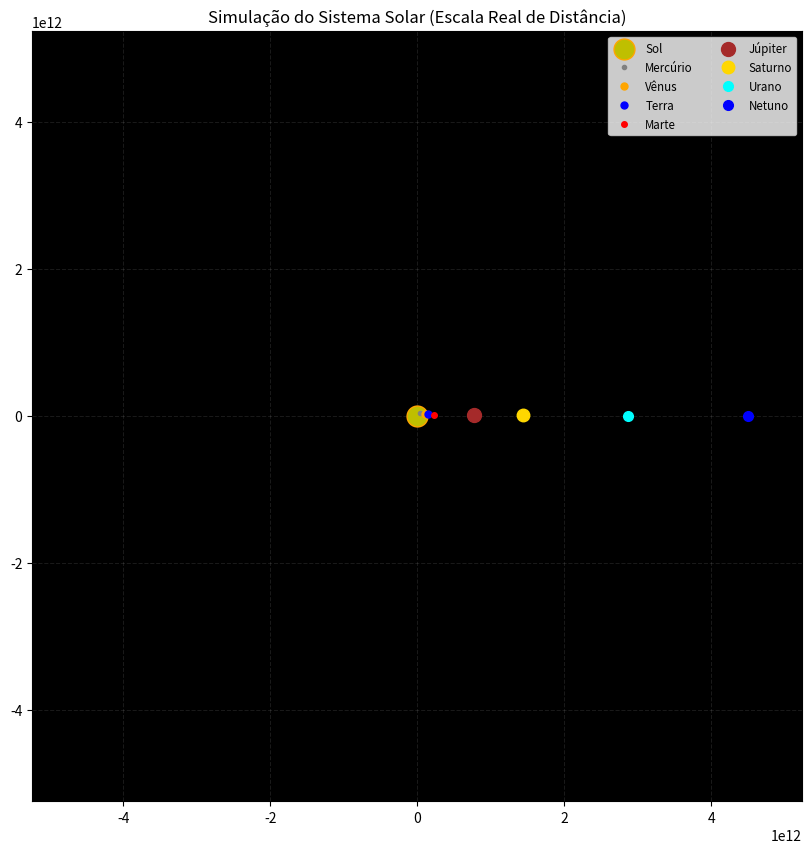

The matplotlib source for this figure:
#ajeitar p codigo todo

import matplotlib.pyplot as plt
import matplotlib.animation as animation
import numpy as np

# ---- constantes -----
G = 6.67430e-11  
M_Sol = 1.989e30  
AU = 1.496e11  # em metros
# Dados dos planetas: [Distância ao Sol (UA), Velocidade Orbital (m/s), Cor, Tamanho]
dados_planetas = {
    "Mercúrio": [0.39, 47870, "gray", 3],
    "Vênus": [0.72, 35020, "orange", 5],
    "Terra": [1.0, 29780, "blue", 5],
    "Marte": [1.52, 24077, "red", 4],
    "Júpiter": [5.2, 13070, "brown", 10],
    "Saturno": [9.58, 9690, "gold", 9],
    "Urano": [19.2, 6810, "cyan", 7],
    "Netuno": [30.05, 5430, "blue", 7]
}

# Configuração de tempo: 1 dia por frame (aumente para acelerar a simulação)
dt = 24*3600*5  # 5 dias por frame para os planetas externos se moverem visivelmente

# Inicialização de estados (Posição e Velocidade)
estados = {}
for nome, info in dados_planetas.items():
    estados[nome]={
        "px": info[0]*AU,
        "py": 0.0,
        "vx": 0.0,
        "vy": info[1],
        "x_lista": [],
        "y_lista": []
    }

def calcular_prox_pos(p):
    r = np.sqrt(p["px"]**2 + p["py"]**2)
    a = -G*M_Sol / r**2
    ax = a*(p["px"] / r)
    ay = a*(p["py"] / r)

    # Método de Euler-Cromer (estabilidade orbital melhorada)
    p["vx"] += ax*dt
    p["vy"] += ay*dt
    p["px"] += p["vx"]*dt
    p["py"] += p["vy"]*dt
    return p

# ---- configuração do gráfico -----
fig, ax = plt.subplots(figsize=(10, 10))
ax.set_aspect('equal')
ax.set_facecolor('black')

# Limite para ver até Netuno (30 UA + folga)
limite = 35 * AU
ax.set_xlim(-limite, limite)
ax.set_ylim(-limite, limite)

# Desenhar o Sol
ax.plot([0], [0], 'yo', markersize=15, label="Sol", markeredgecolor="orange")

# Criar objetos gráficos para cada planeta
graficos = {}
for nome, info in dados_planetas.items():
    dot, = ax.plot([], [], 'o', color=info[2], markersize=info[3], label=nome)
    rastro, = ax.plot([], [], '-', color=info[2], alpha=0.3, linewidth=1)
    graficos[nome] = (dot, rastro)

def animate(i):
    artistas = []
    for nome in dados_planetas:
        p = estados[nome]
        dot, rastro = graficos[nome]
        
        # Calcula física
        calcular_prox_pos(p)
        
        # Atualiza rastros (limitando tamanho para não travar a memória)
        p["x_lista"].append(p["px"])
        p["y_lista"].append(p["py"])
        if len(p["x_lista"]) > 500: # mantem os últimos 500 pontos
            p["x_lista"].pop(0)
            p["y_lista"].pop(0)
            
        dot.set_data([p["px"]], [p["py"]])
        rastro.set_data(p["x_lista"], p["y_lista"])
        
        artistas.extend([dot, rastro])
    return artistas

ani = animation.FuncAnimation(fig, animate, frames=500, interval=20, blit=True)

plt.title("Simulação do Sistema Solar (Escala Real de Distância)")
plt.legend(loc='upper right', fontsize='small', ncol=2)
plt.grid(color='white', linestyle='--', alpha=0.1)
plt.show()
